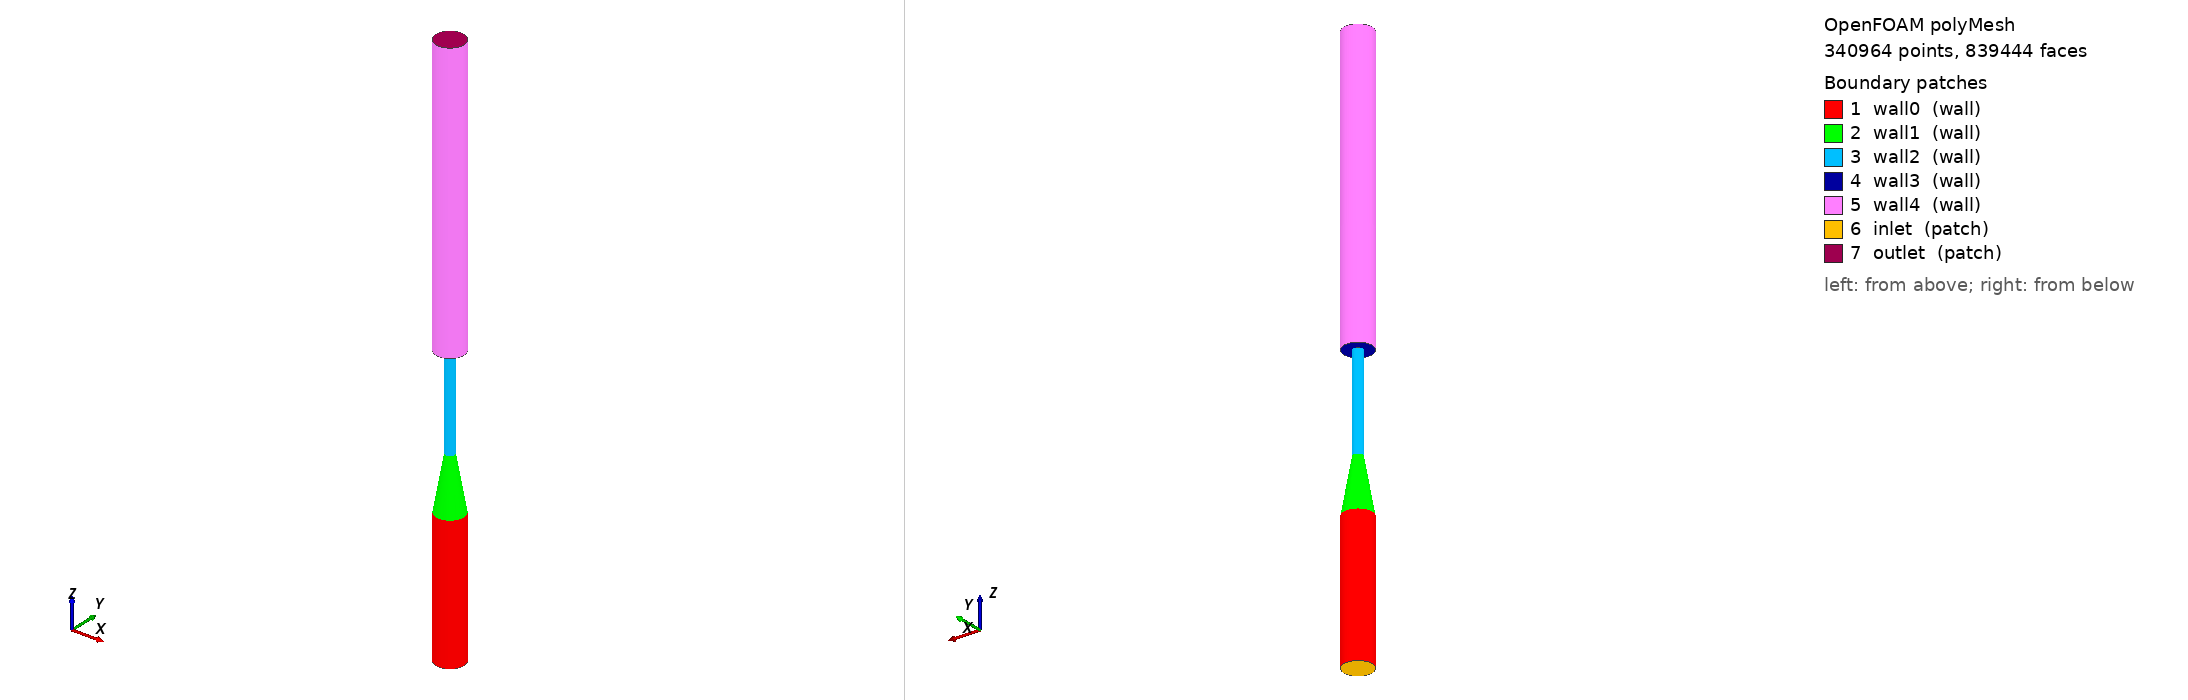

OpenFOAM case: the committed polyMesh, 340964 points, 839444 faces. Boundary patches (legend numbers): 1 wall0 (wall), 2 wall1 (wall), 3 wall2 (wall), 4 wall3 (wall), 5 wall4 (wall), 6 inlet (patch), 7 outlet (patch). Left view from above one corner, right view from below the opposite corner. Boundary conditions: 2 field file(s) under 0/; 7 of 7 drawn patches have an entry in a shipped field file.

=== constant/polyMesh/boundary ===
/*--------------------------------*- C++ -*----------------------------------*\
  written by cutmesh
\*---------------------------------------------------------------------------*/
FoamFile
{
    format      ascii;
    class       polyBoundaryMesh;
    location    "constant/polyMesh";
    object      boundary;
}
// * * * * * * * * * * * * * * * * * * * * * * * * * * * * * * * * * * * * * //

7
(
    wall0
    {
        type            wall;
        inGroups        List<word> 1(wall);
        nFaces          4032;
        startFace       809404;
    }
    wall1
    {
        type            wall;
        inGroups        List<word> 1(wall);
        nFaces          4760;
        startFace       813436;
    }
    wall2
    {
        type            wall;
        inGroups        List<word> 1(wall);
        nFaces          3424;
        startFace       818196;
    }
    wall3
    {
        type            wall;
        inGroups        List<word> 1(wall);
        nFaces          920;
        startFace       821620;
    }
    wall4
    {
        type            wall;
        inGroups        List<word> 1(wall);
        nFaces          16464;
        startFace       822540;
    }
    inlet
    {
        type            patch;
        nFaces          220;
        startFace       839004;
    }
    outlet
    {
        type            patch;
        nFaces          220;
        startFace       839224;
    }
)


=== system/controlDict ===
FoamFile
{
 version 2.0;
 format ascii;
 class dictionary;
 object controlDict;
}
application simpleFoam; startFrom startTime; startTime 0; stopAt endTime; endTime 2400; deltaT 1; writeControl runTime; writeInterval 2400; writeFormat ascii; writePrecision 11; timePrecision 10; runTimeModifiable false;



=== 0/U ===
FoamFile
{
 version 2.0;
 format ascii;
 class volVectorField;
 object U;
}
dimensions [0 1 -1 0 0 0 0];
internalField uniform (0 0 0);
boundaryField
{
 inlet { type fixedValue; value nonuniform List<vector> 220 (
(0 0 0.09114412975231)
(0 0 0.09114412975231)
(0 0 0.09114412975231)
(0 0 0.09114412975231)
(0 0 0.08930987280021)
(0 0 0.08930987280021)
(0 0 0.08930987280021)
(0 0 0.08930987280021)
(0 0 0.08930987280021)
(0 0 0.08930987280021)
(0 0 0.08930987280021)
(0 0 0.08930987280021)
(0 0 0.08597202898408)
(0 0 0.08631490518377)
(0 0 0.08597202898408)
(0 0 0.08597202898408)
(0 0 0.08631490518377)
(0 0 0.08597202898408)
(0 0 0.08597202898408)
(0 0 0.08631490518377)
(0 0 0.08597202898408)
(0 0 0.08597202898408)
(0 0 0.08631490518377)
(0 0 0.08597202898408)
(0 0 0.07965140710825)
(0 0 0.07983755359776)
(0 0 0.07983755359776)
(0 0 0.07965140710825)
(0 0 0.07965140710825)
(0 0 0.07983755359776)
(0 0 0.07983755359776)
(0 0 0.07965140710825)
(0 0 0.07965140710825)
(0 0 0.07983755359776)
(0 0 0.07983755359776)
(0 0 0.07965140710825)
(0 0 0.07965140710825)
(0 0 0.07983755359776)
(0 0 0.07983755359776)
(0 0 0.07965140710825)
(0 0 0.07128291255828)
(0 0 0.07221841017922)
(0 0 0.07128291255831)
(0 0 0.07220936067186)
(0 0 0.07128291255831)
(0 0 0.07221841017922)
(0 0 0.07128291255828)
(0 0 0.07128291255828)
(0 0 0.07221841017922)
(0 0 0.07128291255831)
(0 0 0.07220936067186)
(0 0 0.07128291255831)
(0 0 0.07221841017922)
(0 0 0.07128291255828)
(0 0 0.07128291255828)
(0 0 0.07221841017922)
(0 0 0.07128291255831)
(0 0 0.07220936067186)
(0 0 0.07128291255831)
(0 0 0.07221841017922)
(0 0 0.07128291255828)
(0 0 0.07128291255828)
(0 0 0.07221841017922)
(0 0 0.07128291255831)
(0 0 0.07220936067186)
(0 0 0.07128291255831)
(0 0 0.07221841017922)
(0 0 0.07128291255828)
(0 0 0.06027063206092)
(0 0 0.06027063206093)
(0 0 0.06027063206094)
(0 0 0.06027063206093)
(0 0 0.06027063206094)
(0 0 0.06027063206093)
(0 0 0.06027063206092)
(0 0 0.06027063206092)
(0 0 0.06027063206093)
(0 0 0.06027063206094)
(0 0 0.06027063206093)
(0 0 0.06027063206094)
(0 0 0.06027063206093)
(0 0 0.06027063206092)
(0 0 0.06027063206092)
(0 0 0.06027063206093)
(0 0 0.06027063206094)
(0 0 0.06027063206093)
(0 0 0.06027063206094)
(0 0 0.06027063206093)
(0 0 0.06027063206092)
(0 0 0.06027063206092)
(0 0 0.06027063206093)
(0 0 0.06027063206094)
(0 0 0.06027063206093)
(0 0 0.06027063206094)
(0 0 0.06027063206093)
(0 0 0.06027063206092)
(0 0 0.04529200687997)
(0 0 0.04428362978413)
(0 0 0.04429117699675)
(0 0 0.04528928393458)
(0 0 0.04429117699675)
(0 0 0.04428362978413)
(0 0 0.04529200687997)
(0 0 0.04529200687997)
(0 0 0.04428362978413)
(0 0 0.04429117699675)
(0 0 0.04528928393458)
(0 0 0.04429117699675)
(0 0 0.04428362978413)
(0 0 0.04529200687997)
(0 0 0.04529200687997)
(0 0 0.04428362978413)
(0 0 0.04429117699675)
(0 0 0.04528928393458)
(0 0 0.04429117699675)
(0 0 0.04428362978413)
(0 0 0.04529200687997)
(0 0 0.04529200687997)
(0 0 0.04428362978413)
(0 0 0.04429117699675)
(0 0 0.04528928393458)
(0 0 0.04429117699675)
(0 0 0.04428362978413)
(0 0 0.04529200687997)
(0 0 0.03061465045484)
(0 0 0.03227102932921)
(0 0 0.03061465045482)
(0 0 0.03226466980926)
(0 0 0.03061465045485)
(0 0 0.03228374614549)
(0 0 0.03228374614549)
(0 0 0.03061465045485)
(0 0 0.03226466980926)
(0 0 0.03061465045482)
(0 0 0.03227102932921)
(0 0 0.03061465045484)
(0 0 0.03061465045484)
(0 0 0.03227102932921)
(0 0 0.03061465045482)
(0 0 0.03226466980926)
(0 0 0.03061465045485)
(0 0 0.03228374614549)
(0 0 0.03228374614549)
(0 0 0.03061465045485)
(0 0 0.03226466980926)
(0 0 0.03061465045482)
(0 0 0.03227102932921)
(0 0 0.03061465045484)
(0 0 0.03061465045484)
(0 0 0.03227102932921)
(0 0 0.03061465045482)
(0 0 0.03226466980926)
(0 0 0.03061465045485)
(0 0 0.03228374614549)
(0 0 0.03228374614549)
(0 0 0.03061465045485)
(0 0 0.03226466980926)
(0 0 0.03061465045482)
(0 0 0.03227102932921)
(0 0 0.03061465045484)
(0 0 0.03061465045484)
(0 0 0.03227102932921)
(0 0 0.03061465045482)
(0 0 0.03226466980926)
(0 0 0.03061465045485)
(0 0 0.03228374614549)
(0 0 0.03228374614549)
(0 0 0.03061465045485)
(0 0 0.03226466980926)
(0 0 0.03061465045482)
(0 0 0.03227102932921)
(0 0 0.03061465045484)
(0 0 0.01143683249106)
(0 0 0.01143683249104)
(0 0 0.01143683249107)
(0 0 0.01143683249111)
(0 0 0.01143683249115)
(0 0 0.01143683249114)
(0 0 0.01143683249114)
(0 0 0.01143683249115)
(0 0 0.01143683249111)
(0 0 0.01143683249107)
(0 0 0.01143683249104)
(0 0 0.01143683249106)
(0 0 0.01143683249106)
(0 0 0.01143683249104)
(0 0 0.01143683249107)
(0 0 0.01143683249111)
(0 0 0.01143683249115)
(0 0 0.01143683249114)
(0 0 0.01143683249114)
(0 0 0.01143683249115)
(0 0 0.01143683249111)
(0 0 0.01143683249107)
(0 0 0.01143683249104)
(0 0 0.01143683249106)
(0 0 0.01143683249106)
(0 0 0.01143683249104)
(0 0 0.01143683249107)
(0 0 0.01143683249111)
(0 0 0.01143683249115)
(0 0 0.01143683249114)
(0 0 0.01143683249114)
(0 0 0.01143683249115)
(0 0 0.01143683249111)
(0 0 0.01143683249107)
(0 0 0.01143683249104)
(0 0 0.01143683249106)
(0 0 0.01143683249106)
(0 0 0.01143683249104)
(0 0 0.01143683249107)
(0 0 0.01143683249111)
(0 0 0.01143683249115)
(0 0 0.01143683249114)
(0 0 0.01143683249114)
(0 0 0.01143683249115)
(0 0 0.01143683249111)
(0 0 0.01143683249107)
(0 0 0.01143683249104)
(0 0 0.01143683249106)
); }
 outlet { type zeroGradient; }
 wall0 { type noSlip; }
 wall1 { type noSlip; }
 wall2 { type noSlip; }
 wall3 { type noSlip; }
 wall4 { type noSlip; }
}


=== 0/p ===
FoamFile
{
 version 2.0;
 format ascii;
 class volScalarField;
 object p;
}
dimensions [0 2 -2 0 0 0 0];
internalField uniform 0;
boundaryField
{
 inlet { type zeroGradient; }
 outlet { type fixedValue; value uniform 0; }
 wall0 { type zeroGradient; }
 wall1 { type zeroGradient; }
 wall2 { type zeroGradient; }
 wall3 { type zeroGradient; }
 wall4 { type zeroGradient; }
}


Also in the case, not shown: constant/polyMesh/faces.gz (numeric list); constant/polyMesh/neighbour.gz (numeric list); constant/polyMesh/owner.gz (numeric list); constant/polyMesh/points.gz (numeric list).
